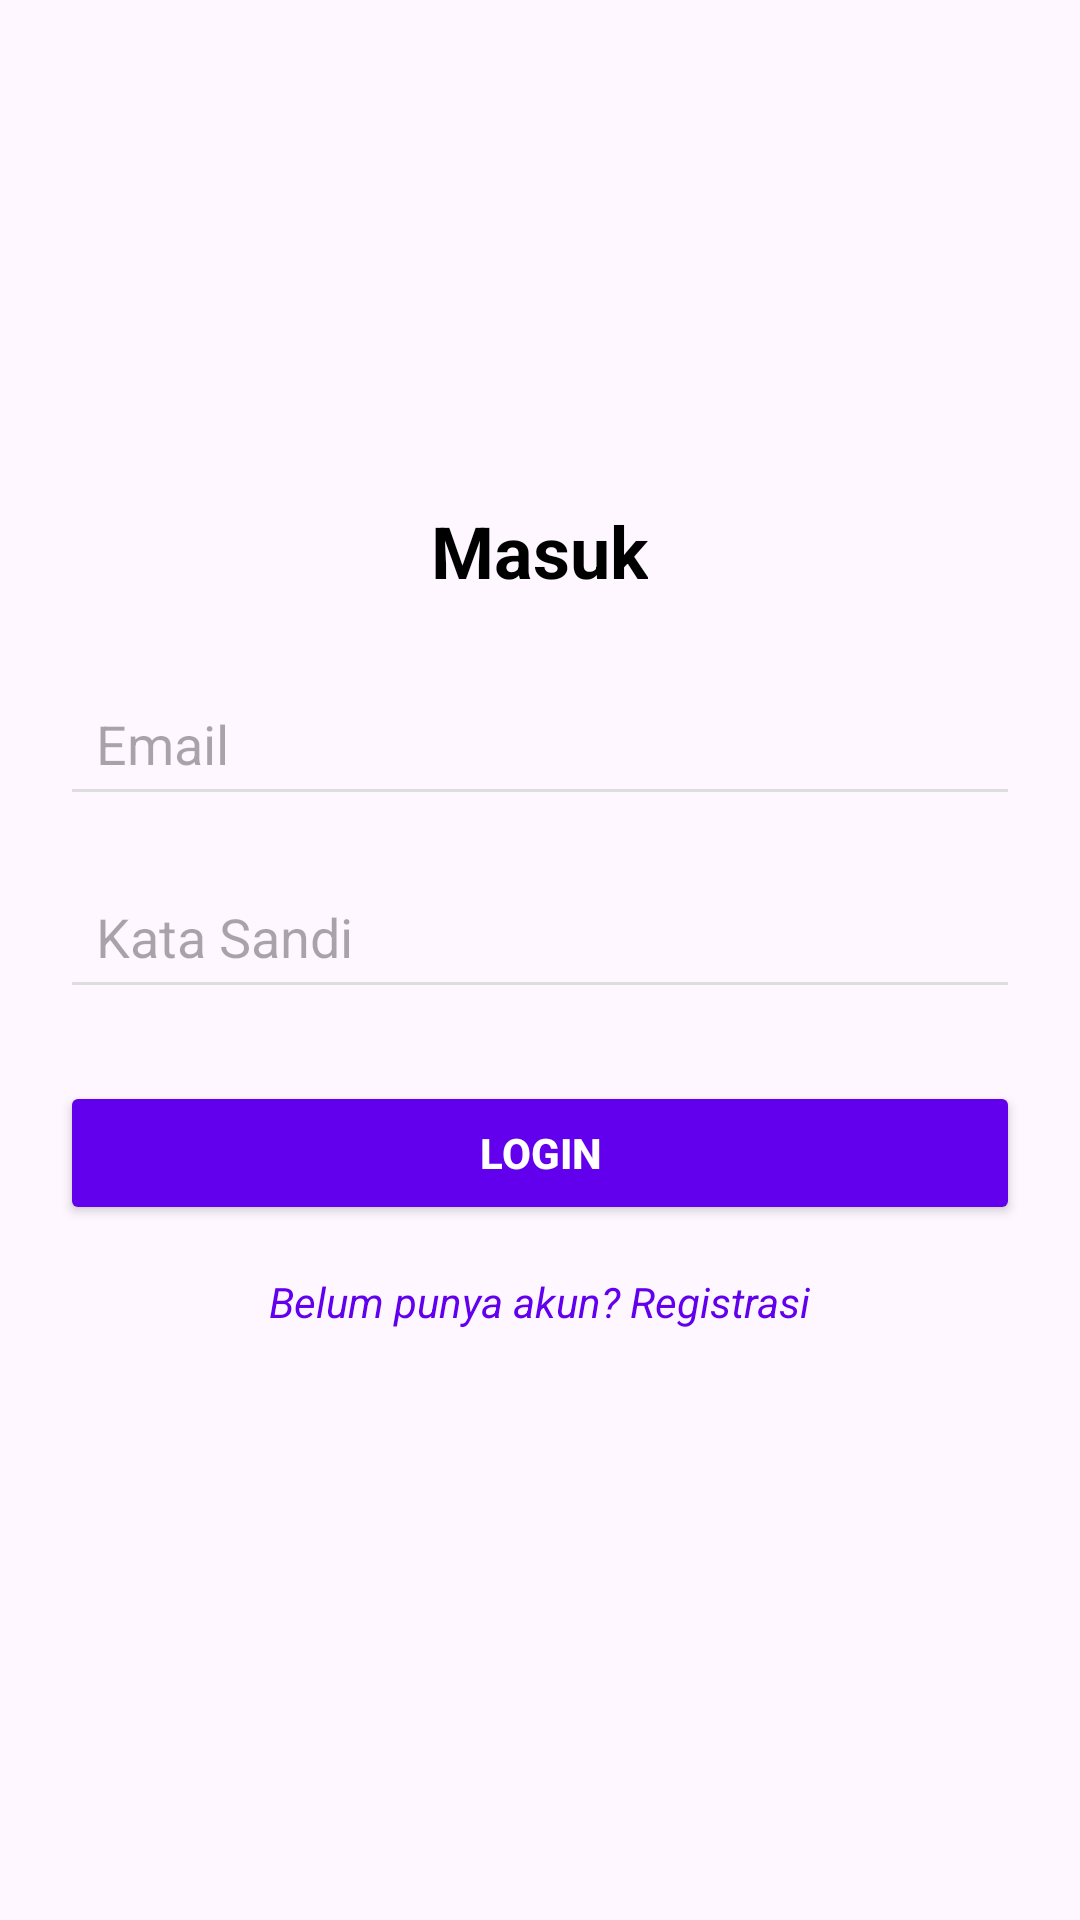

Reconstruct the res/layout file that produces this screen, plus the resources it refers to.
<!-- AndroidManifest.xml: application theme Theme.DinaPlaylist -->
<!-- res/layout/activity_login.xml -->
<LinearLayout
    xmlns:android="http://schemas.android.com/apk/res/android"
    android:layout_width="match_parent"
    android:layout_height="match_parent"
    android:orientation="vertical"
    android:padding="20dp"
    android:gravity="center"
    android:background="@drawable/pict">

    <TextView
        android:id="@+id/login_title"
        android:layout_width="wrap_content"
        android:layout_height="wrap_content"
        android:text="Masuk"
        android:textSize="24sp"
        android:textStyle="bold"
        android:textColor="#000000"
        android:layout_marginBottom="24dp" />

    <EditText
        android:id="@+id/email"
        android:layout_width="match_parent"
        android:layout_height="wrap_content"
        android:hint="Email"
        android:backgroundTint="#DDDDDD"
        android:padding="12dp"
        android:layout_marginBottom="16dp"
        android:inputType="textEmailAddress"
        android:elevation="2dp" />

    <EditText
        android:id="@+id/password"
        android:layout_width="match_parent"
        android:layout_height="wrap_content"
        android:hint="Kata Sandi"
        android:inputType="textPassword"
        android:backgroundTint="#DDDDDD"
        android:padding="12dp"
        android:layout_marginBottom="24dp"
        android:elevation="2dp" />

    <Button
        android:id="@+id/login_button"
        android:layout_width="match_parent"
        android:layout_height="wrap_content"
        android:text="Login"
        android:textStyle="bold"
        android:backgroundTint="#6200EE"
        android:textColor="#FFFFFF"
        android:padding="12dp"
        android:layout_marginBottom="16dp"
        android:elevation="4dp" />

    <TextView
        android:id="@+id/register_link"
        android:layout_width="wrap_content"
        android:layout_height="wrap_content"
        android:layout_gravity="center"
        android:clickable="true"
        android:minHeight="48dp"
        android:text="Belum punya akun? Registrasi"
        android:textColor="#6200EE"
        android:textSize="14sp"
        android:textStyle="italic" />
</LinearLayout>
<!-- resources referenced by this layout -->
<resources>
  <style name="Theme.DinaPlaylist" parent="Base.Theme.DinaPlaylist" />
  <style name="Base.Theme.DinaPlaylist" parent="Theme.Material3.DayNight.NoActionBar">
          
          
      </style>
</resources>
